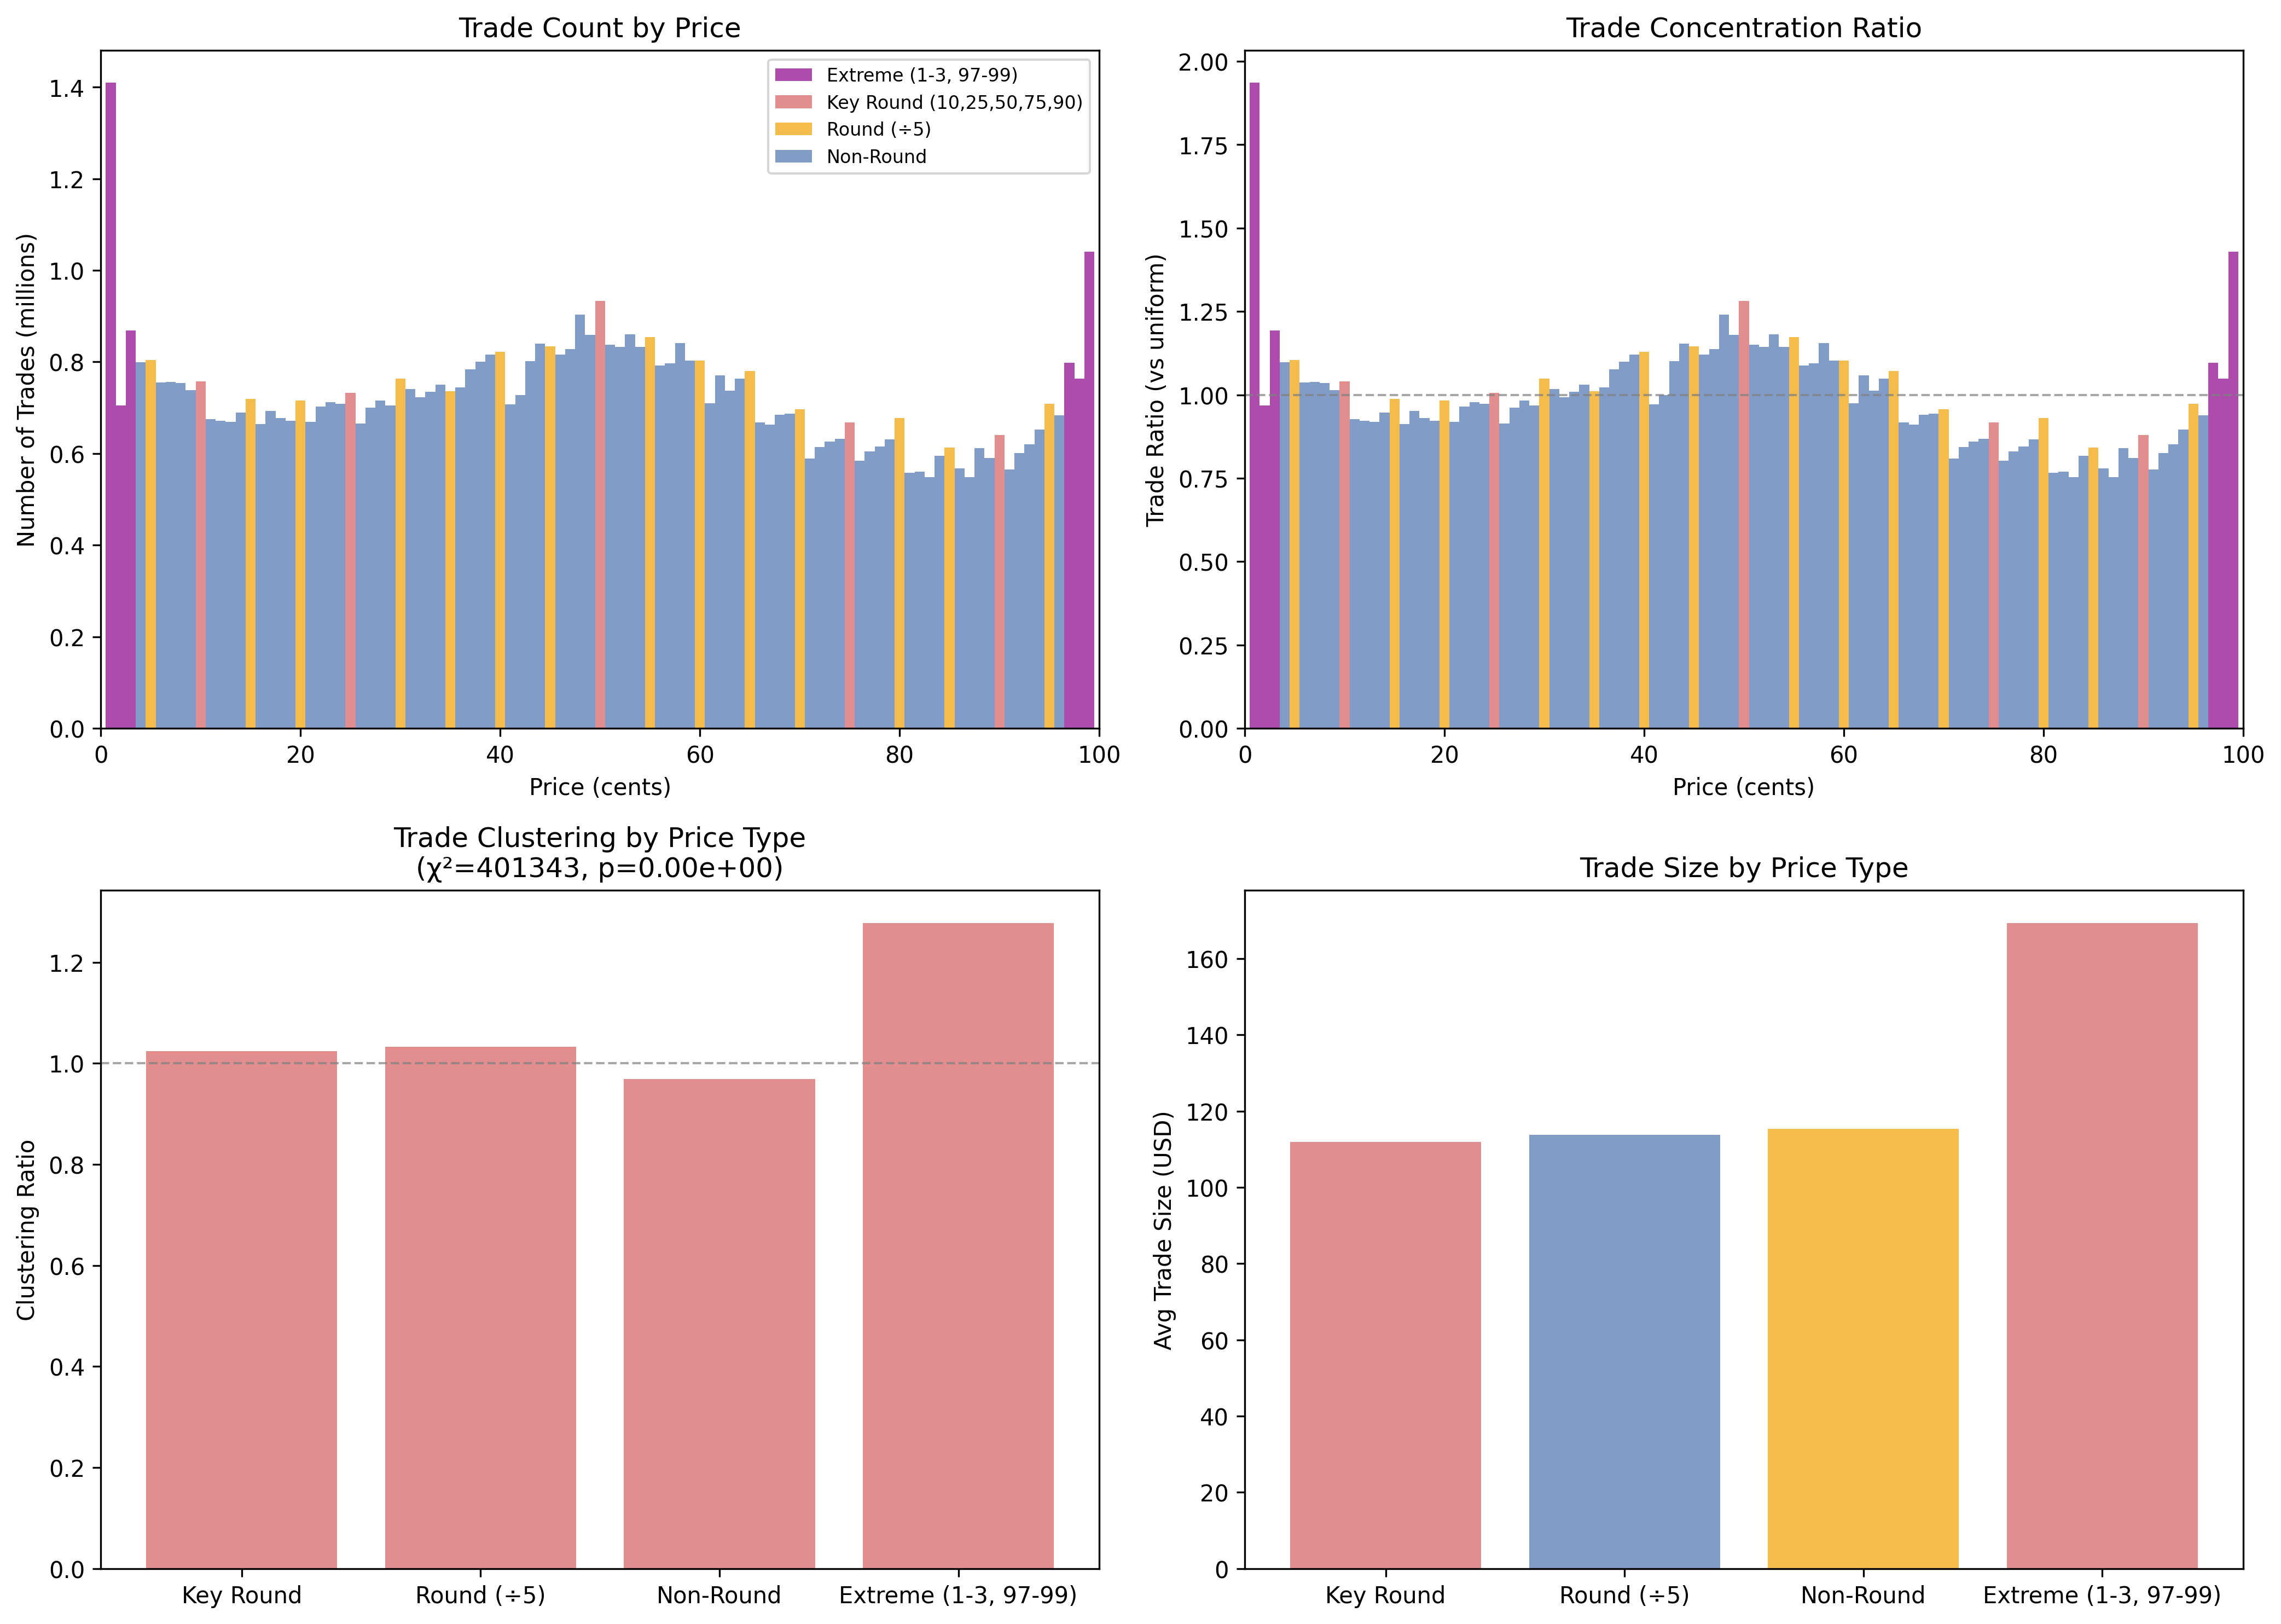

The table this chart was drawn from, first rows:
price, n_trades, total_contracts, volume_usd, is_round_5, is_key_round, is_extreme, trade_ratio
1, 1409610, 772846076, 7728461, False, False, True, 1.936
2, 704807, 359358856, 7187177, False, False, True, 0.9679
3, 868895, 399928636, 11997859, False, False, True, 1.193
4, 798855, 306416908, 12256676, False, False, False, 1.097
5, 804740, 261054577, 13052729, True, False, False, 1.105
6, 755187, 237729869, 14263792, False, False, False, 1.037
7, 756002, 226265651, 15838596, False, False, False, 1.038
8, 754267, 210932005, 16874560, False, False, False, 1.036
9, 738285, 193532251, 17417903, False, False, False, 1.014
10, 758159, 196581852, 19658185, True, True, False, 1.041
11, 674822, 175178752, 19269663, False, False, False, 0.9267
12, 671496, 166391812, 19967017, False, False, False, 0.9221
13, 668900, 165049864, 21456482, False, False, False, 0.9185
14, 689136, 162556749, 22757945, False, False, False, 0.9463
15, 719688, 166714095, 25007114, True, False, False, 0.9883
16, 664736, 155451464, 24872234, False, False, False, 0.9128
17, 693214, 161416768, 27440851, False, False, False, 0.9519
18, 677722, 148036752, 26646615, False, False, False, 0.9307
19, 671485, 146669651, 27867234, False, False, False, 0.9221
20, 715652, 155546507, 31109301, True, False, False, 0.9828
21, 668805, 147285531, 30929962, False, False, False, 0.9184
22, 703102, 152193406, 33482549, False, False, False, 0.9655
23, 711923, 156861271, 36078092, False, False, False, 0.9776
24, 708515, 147357262, 35365743, False, False, False, 0.9729
25, 732186, 155422221, 38855555, True, True, False, 1.005
26, 665208, 144370587, 37536353, False, False, False, 0.9135
27, 699926, 155974793, 42113194, False, False, False, 0.9612
28, 715495, 152201239, 42616347, False, False, False, 0.9825
29, 705077, 145568050, 42214735, False, False, False, 0.9682
30, 763436, 154850339, 46455102, True, False, False, 1.048
31, 740618, 161300917, 50003284, False, False, False, 1.017
32, 722710, 152026481, 48648474, False, False, False, 0.9924
33, 734553, 153986581, 50815572, False, False, False, 1.009
34, 750568, 159211638, 54131957, False, False, False, 1.031
35, 736339, 154172629, 53960420, True, False, False, 1.011
36, 744227, 160049514, 57617825, False, False, False, 1.022
37, 783427, 160192604, 59271263, False, False, False, 1.076
38, 800254, 174337695, 66248324, False, False, False, 1.099
39, 816006, 172063765, 67104868, False, False, False, 1.121
40, 821839, 176221864, 70488746, True, False, False, 1.129
41, 707289, 151343425, 62050804, False, False, False, 0.9713
42, 727433, 161279508, 67737393, False, False, False, 0.9989
43, 801259, 194107386, 83466176, False, False, False, 1.1
44, 839457, 186156826, 81909003, False, False, False, 1.153
45, 833735, 184332477, 82949615, True, False, False, 1.145
46, 816353, 181079205, 83296434, False, False, False, 1.121
47, 828546, 182353108, 85705961, False, False, False, 1.138
48, 903418, 196152468, 94153185, False, False, False, 1.241
49, 858568, 189058783, 92638804, False, False, False, 1.179
50, 932969, 204556861, 102278430, True, True, False, 1.281
51, 837368, 196432318, 100180482, False, False, False, 1.15
52, 833276, 195953855, 101896005, False, False, False, 1.144
53, 860341, 201808396, 106958450, False, False, False, 1.181
54, 832313, 189458862, 102307785, False, False, False, 1.143
55, 853842, 199081734, 109494954, True, False, False, 1.173
56, 792568, 195082179, 109246020, False, False, False, 1.088
57, 796858, 197992906, 112855956, False, False, False, 1.094
58, 840615, 208851418, 121133822, False, False, False, 1.154
59, 803015, 188769534, 111374025, False, False, False, 1.103
60, 803438, 175193748, 105116249, True, False, False, 1.103
... 39 more rows
